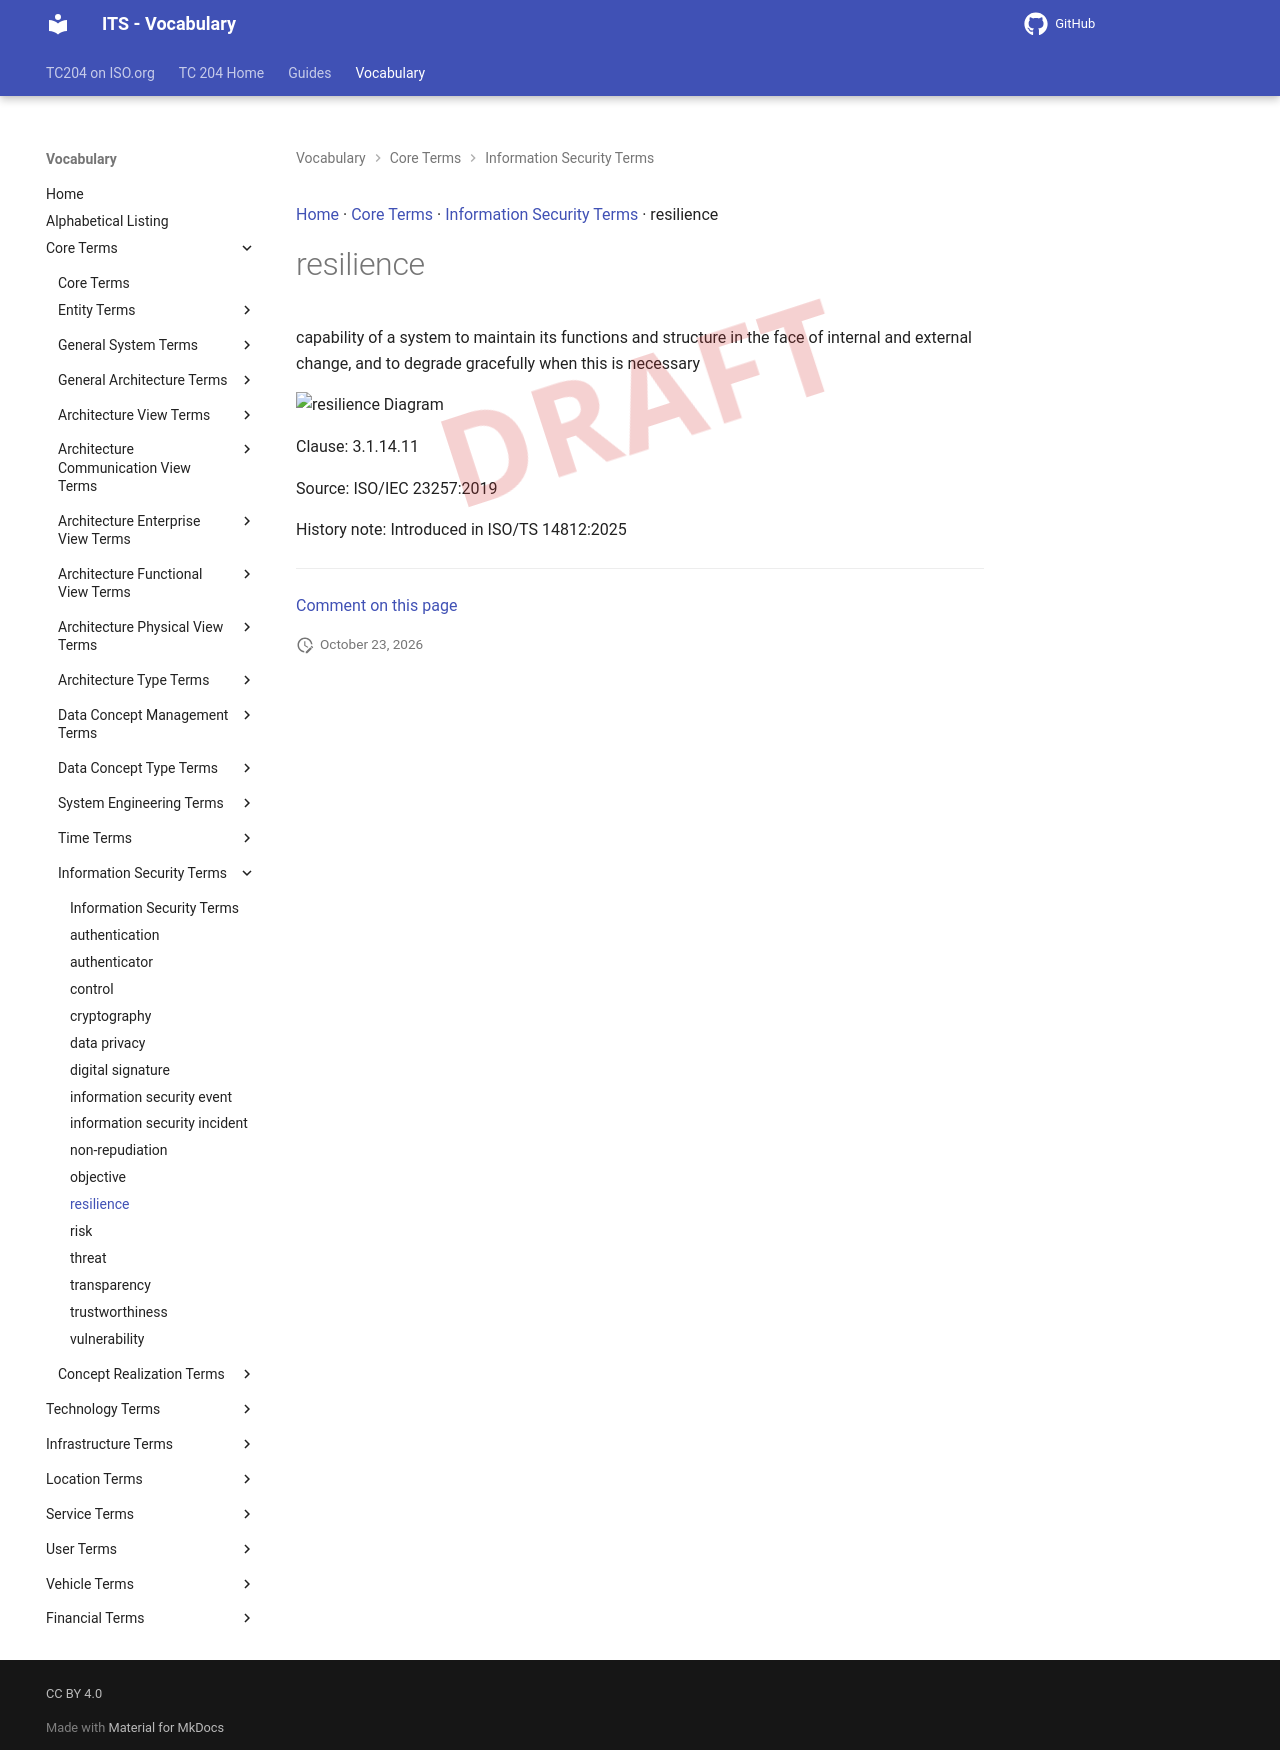

repository: ISO-TC204/iso14812 · page: v1.1.2-alpha.5/terms/resilience/index.html · generator: mkdocs

[Home](../index.md) · [Core Terms](groups/Core Terms.md) · [Information Security Terms](patterns/Information Security Terms.md) · resilience

# resilience

<div class="draft4-watermark" aria-hidden="true"></div>

capability of a system to maintain its functions and structure in the face of internal and external change, and to degrade gracefully when this is necessary

<object type="image/svg+xml" data="../../diagrams/resilience.dot.svg">
    <img alt="resilience Diagram" src="../../diagrams/resilience.dot.png" /> <!-- Fallback for non-SVG browsers -->
</object>

Clause: 3.1.14.11

Source: ISO/IEC 23257:2019

History note: Introduced in ISO/TS 14812:2025


---

[Comment on this page](https://github.com/ISO-TC204/iso14812/issues/new?template=page-feedback.yml&title=%5BPage+feedback%5D+resilience&page-title=resilience&page-path=terms%2Fresilience.md)
